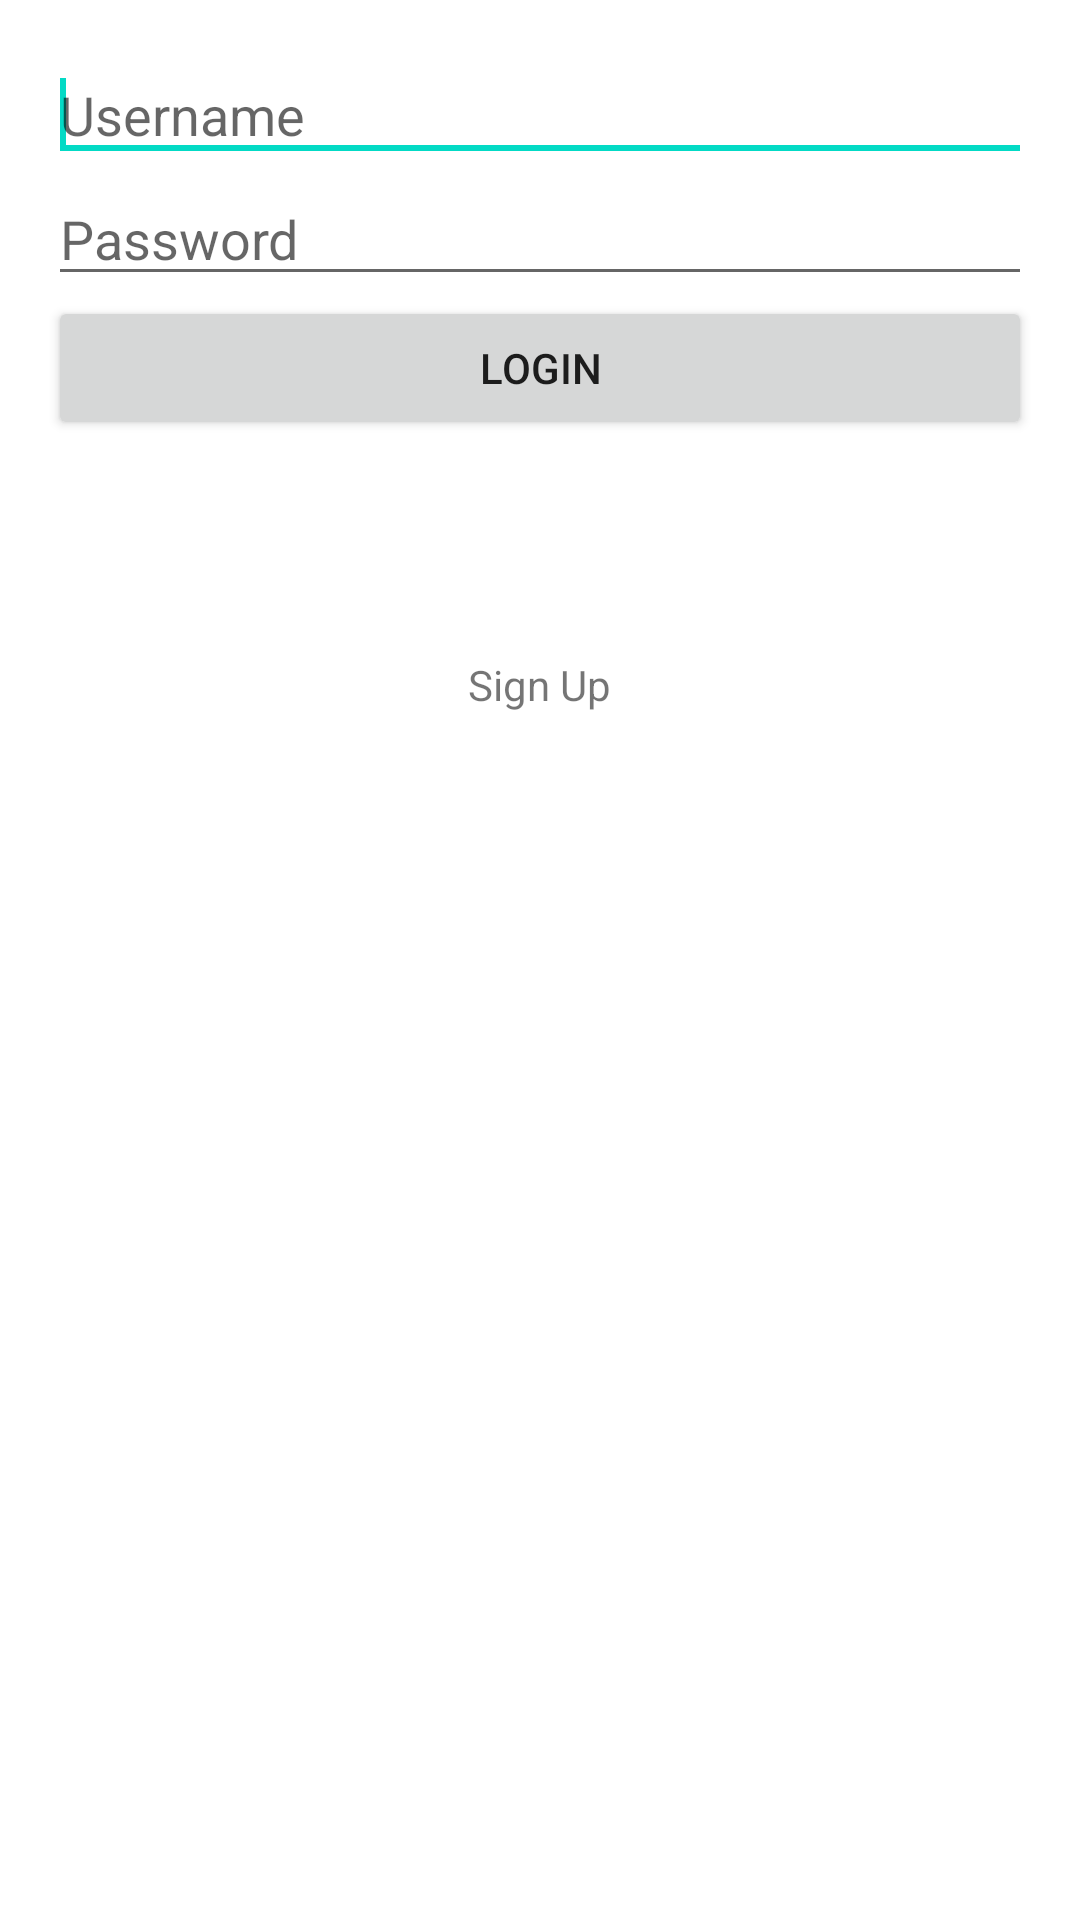

Produce the Android XML layout that renders to this screen, including the resource entries it uses.
<!-- AndroidManifest.xml: application theme AppTheme -->
<!-- res/layout/activity_login.xml -->
<RelativeLayout xmlns:android="http://schemas.android.com/apk/res/android"
    xmlns:tools="http://schemas.android.com/tools"
    android:layout_width="match_parent"
    android:layout_height="match_parent"
    android:paddingLeft="@dimen/activity_horizontal_margin"
    android:paddingRight="@dimen/activity_horizontal_margin"
    android:paddingTop="@dimen/activity_vertical_margin"
    android:paddingBottom="@dimen/activity_vertical_margin"
    tools:context="woodward.joshua.ribbit.UI.LoginActivity">

    <EditText
        android:layout_width="match_parent"
        android:layout_height="wrap_content"
        android:id="@+id/usernameField"
        android:layout_alignParentTop="true"
        android:layout_alignParentLeft="true"
        android:layout_alignParentStart="true"
        android:focusable="true"
        android:hint="@string/username_hint"/>

        <requestFocus/>

    <EditText
        android:layout_width="match_parent"
        android:layout_height="wrap_content"
        android:inputType="textPassword"
        android:ems="10"
        android:id="@+id/passwordField"
        android:layout_below="@+id/usernameField"
        android:layout_alignParentLeft="true"
        android:layout_alignParentStart="true"
        android:hint="@string/password_hint"/>

    <Button
        android:layout_width="match_parent"
        android:layout_height="wrap_content"
        android:text="@string/login_button_label"
        android:id="@+id/loginButton"
        android:layout_below="@+id/passwordField"
        android:layout_alignParentLeft="true"
        android:layout_alignParentStart="true"/>

    <TextView
        android:layout_width="wrap_content"
        android:layout_height="wrap_content"
        android:text="@string/sign_up_text"
        android:id="@+id/signUpText"
        android:layout_below="@+id/loginButton"
        android:layout_centerHorizontal="true"
        android:layout_marginTop="72dp"/>
</RelativeLayout>
<!-- resources referenced by this layout -->
<resources>
  <dimen name="activity_horizontal_margin">16dp</dimen>
  <dimen name="activity_vertical_margin">16dp</dimen>
  <string name="login_button_label">Login</string>
  <string name="password_hint">Password</string>
  <string name="sign_up_text">Sign Up</string>
  <string name="username_hint">Username</string>
</resources>
